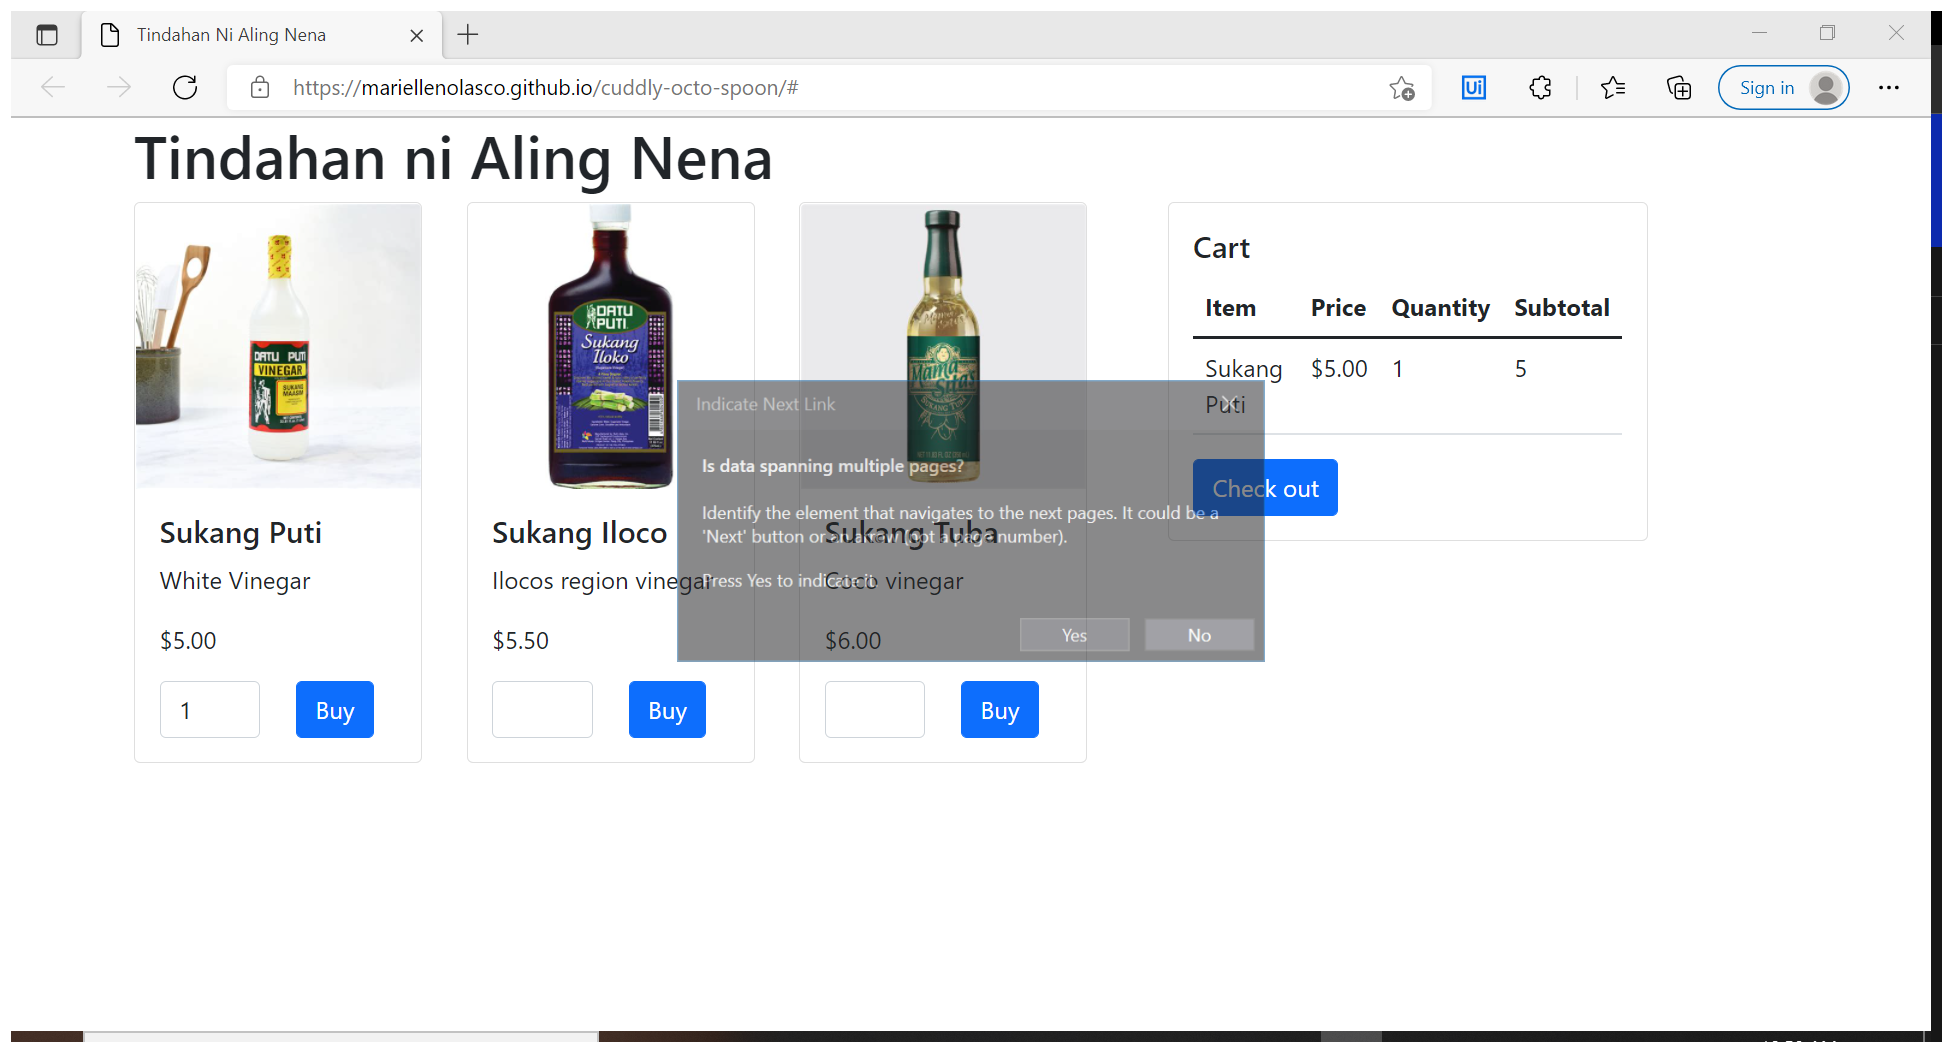
Workflow: GetExpense

Step 1: Attach Browser 'TindahanN Page' in window '[name redacted]' (msedge.exe)

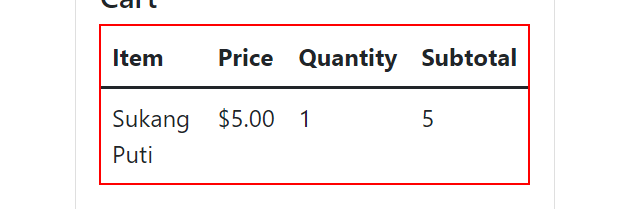
Step 2: get-text from the table